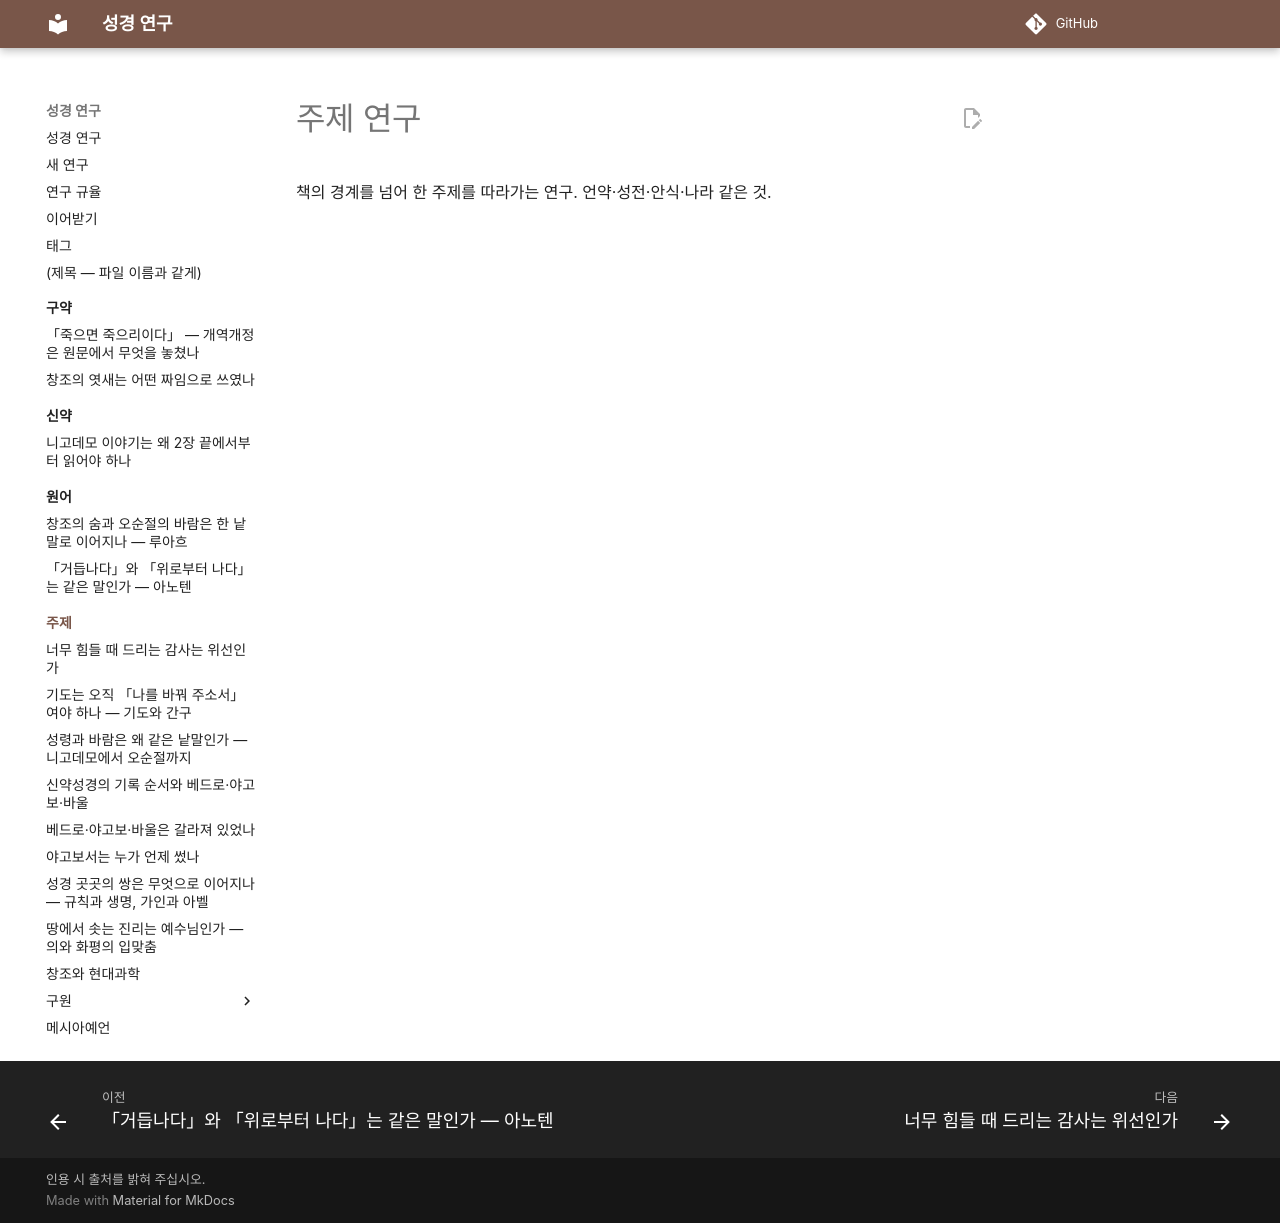

repository: DavidRheeTaekyoung/bible · page: 주제/index.html · generator: mkdocs

# 주제 연구

책의 경계를 넘어 한 주제를 따라가는 연구. 언약·성전·안식·나라 같은 것.
